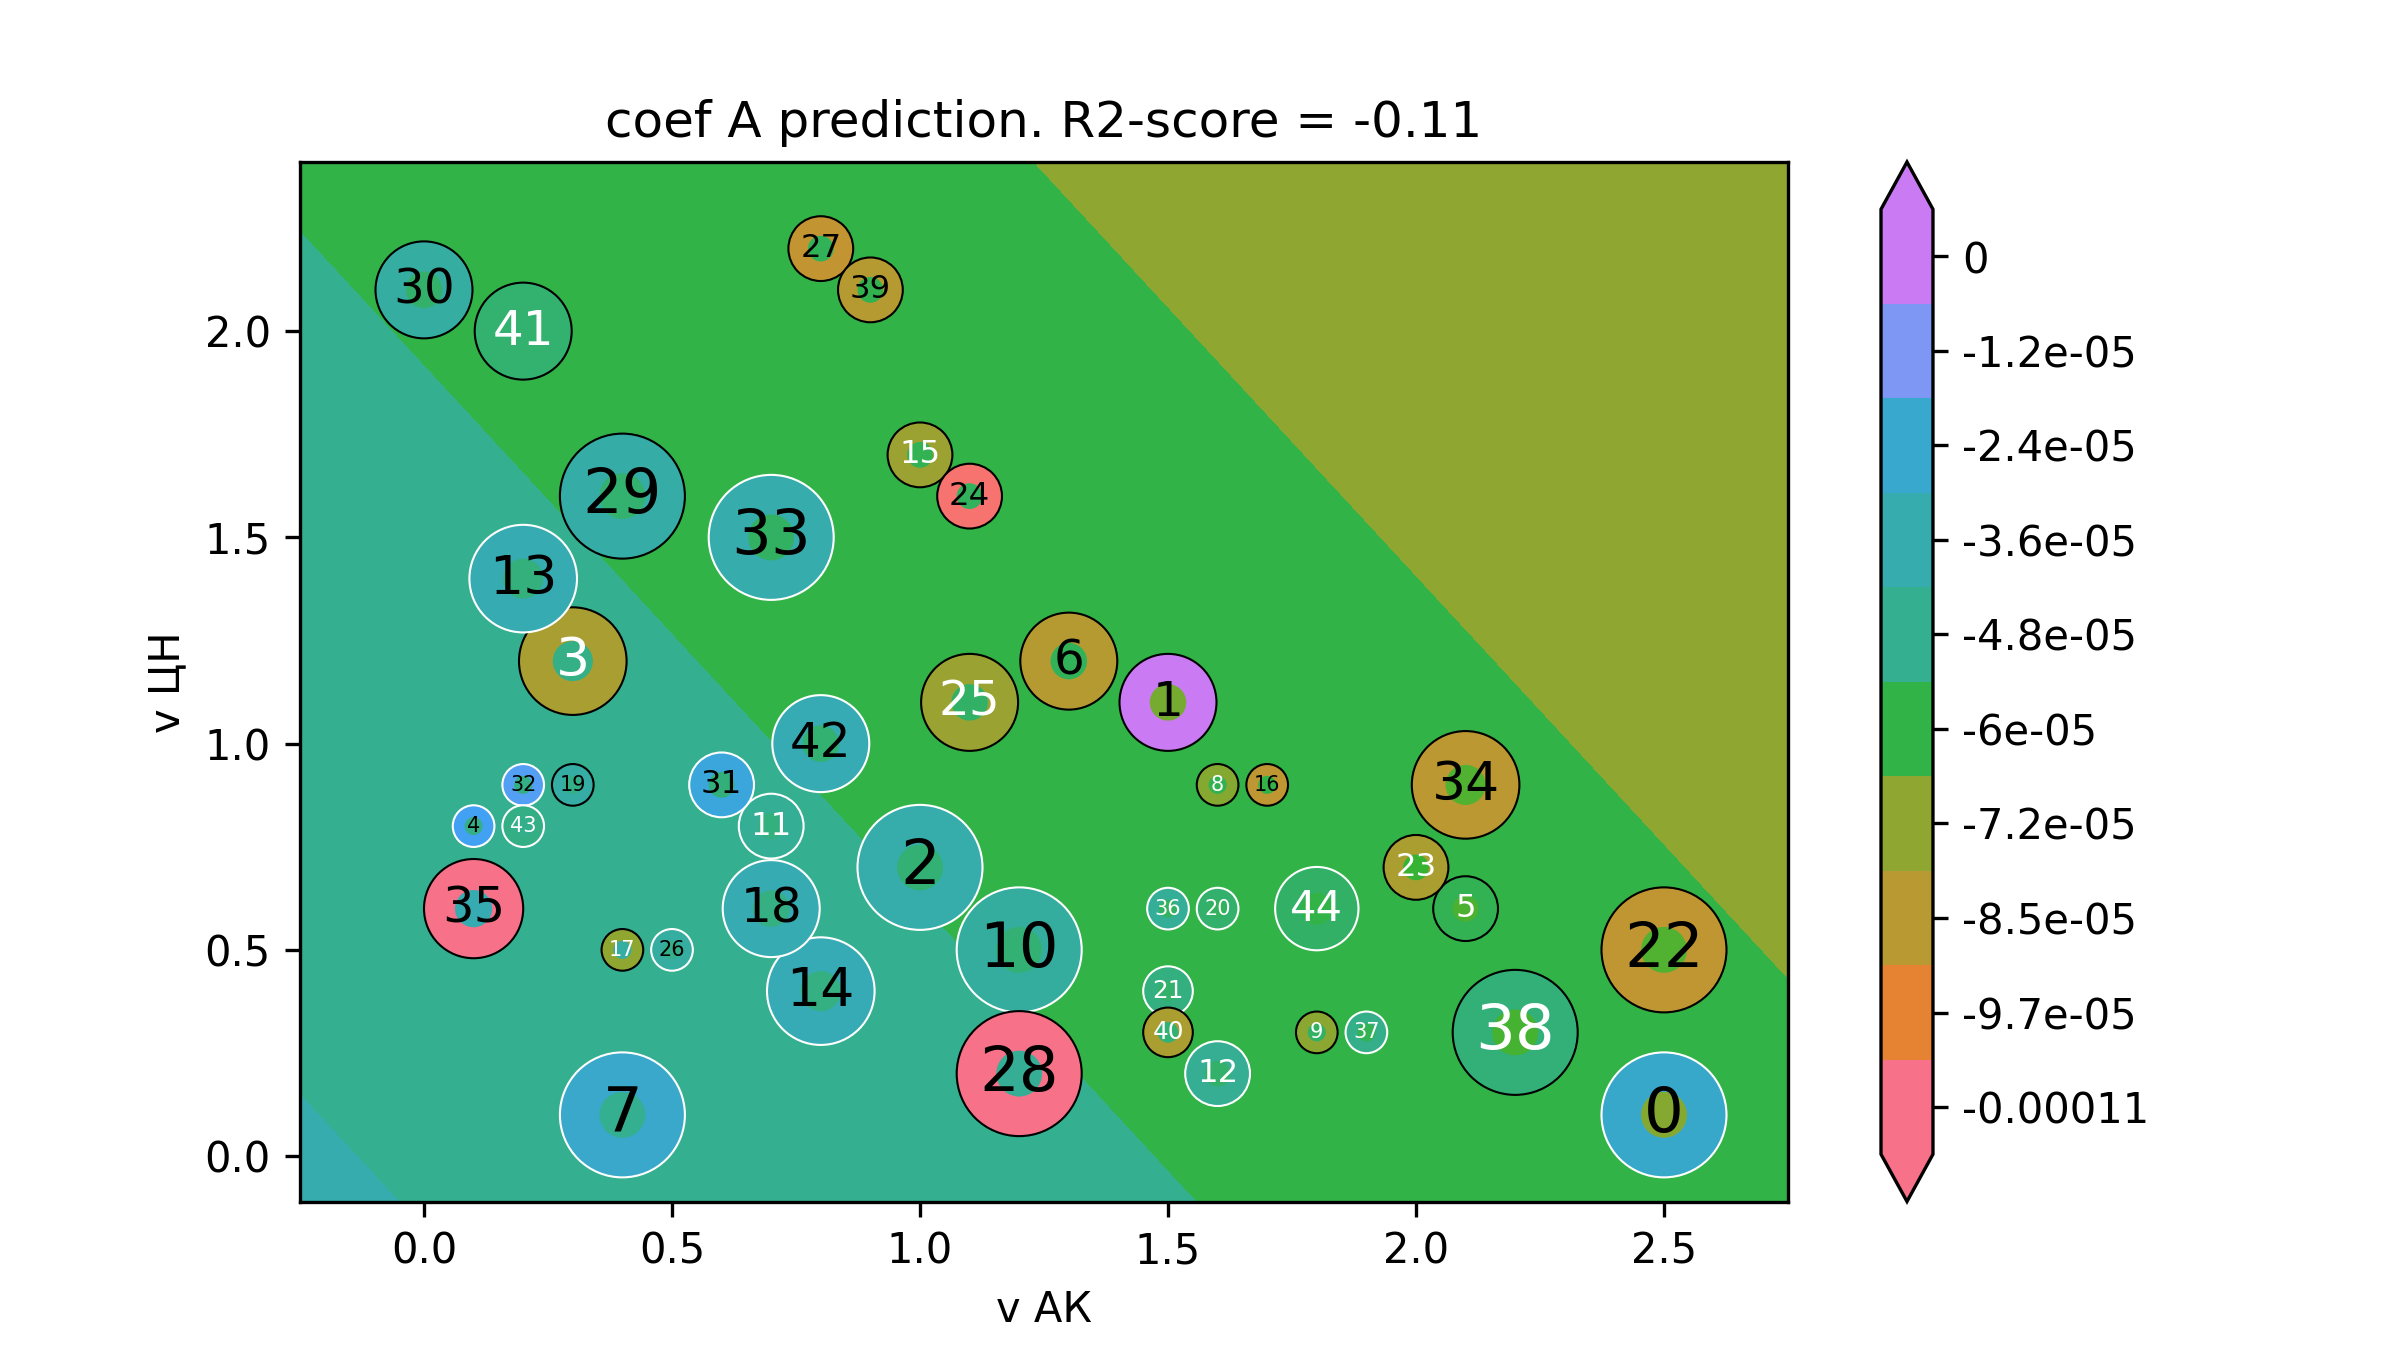

The data file committed next to this chart (first rows):
v АК, v ЦН, coef A
-0.5, -0.32, -3.7669762965881806e-05
-0.4824, -0.32, -3.780189174732504e-05
-0.4648, -0.32, -3.7934020528768294e-05
-0.4472, -0.32, -3.806614931021153e-05
-0.4296, -0.32, -3.8198278091654775e-05
-0.4121, -0.32, -3.833040687309802e-05
-0.3945, -0.32, -3.846253565454126e-05
-0.3769, -0.32, -3.859466443598451e-05
-0.3593, -0.32, -3.872679321742775e-05
-0.3417, -0.32, -3.8858921998870995e-05
-0.3241, -0.32, -3.899105078031424e-05
-0.3065, -0.32, -3.912317956175748e-05
-0.2889, -0.32, -3.925530834320073e-05
-0.2714, -0.32, -3.938743712464397e-05
-0.2538, -0.32, -3.9519565906087215e-05
-0.2362, -0.32, -3.965169468753046e-05
-0.2186, -0.32, -3.97838234689737e-05
-0.201, -0.32, -3.9915952250416947e-05
-0.1834, -0.32, -4.004808103186019e-05
-0.1658, -0.32, -4.0180209813303435e-05
-0.1482, -0.32, -4.031233859474667e-05
-0.1307, -0.32, -4.0444467376189916e-05
-0.1131, -0.32, -4.057659615763316e-05
-0.09548, -0.32, -4.0708724939076404e-05
-0.07789, -0.32, -4.084085372051965e-05
-0.0603, -0.32, -4.097298250196289e-05
-0.04271, -0.32, -4.1105111283406135e-05
-0.02513, -0.32, -4.123724006484938e-05
-0.007538, -0.32, -4.136936884629262e-05
0.01005, -0.32, -4.150149762773587e-05
0.02764, -0.32, -4.163362640917911e-05
0.04523, -0.32, -4.1765755190622355e-05
0.06281, -0.32, -4.18978839720656e-05
0.0804, -0.32, -4.203001275350884e-05
0.09799, -0.32, -4.216214153495209e-05
0.1156, -0.32, -4.229427031639533e-05
0.1332, -0.32, -4.2426399097838575e-05
0.1508, -0.32, -4.255852787928182e-05
0.1683, -0.32, -4.269065666072506e-05
0.1859, -0.32, -4.282278544216831e-05
0.2035, -0.32, -4.2954914223611544e-05
0.2211, -0.32, -4.308704300505479e-05
0.2387, -0.32, -4.321917178649803e-05
0.2563, -0.32, -4.3351300567941276e-05
0.2739, -0.32, -4.348342934938452e-05
0.2915, -0.32, -4.3615558130827764e-05
0.309, -0.32, -4.374768691227101e-05
0.3266, -0.32, -4.387981569371425e-05
0.3442, -0.32, -4.4011944475157496e-05
0.3618, -0.32, -4.414407325660074e-05
0.3794, -0.32, -4.4276202038043984e-05
0.397, -0.32, -4.440833081948723e-05
0.4146, -0.32, -4.454045960093047e-05
0.4322, -0.32, -4.4672588382373715e-05
0.4497, -0.32, -4.480471716381696e-05
0.4673, -0.32, -4.49368459452602e-05
0.4849, -0.32, -4.506897472670345e-05
0.5025, -0.32, -4.520110350814669e-05
0.5201, -0.32, -4.5333232289589935e-05
0.5377, -0.32, -4.546536107103317e-05
... 39,940 more rows
